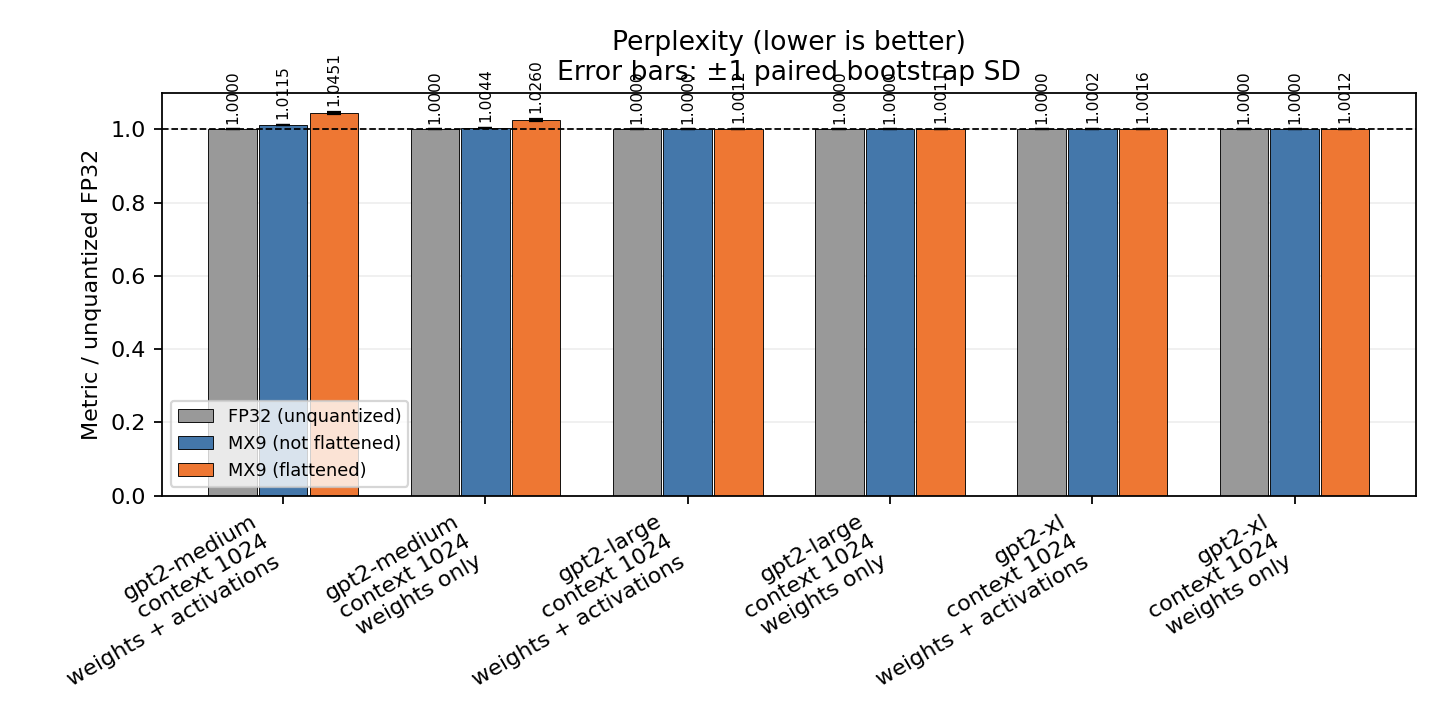

The data file committed next to this chart (first rows):
source, model, parameters, context, mode, metric, value, normalized_to_fp32, std, normalized_std, weights_only, degradation_vs_fp32, degradation_vs_hierarchical, relative_degradation_vs_fp32_percent, flatten_rounding_changed, flatten_rounded_to_zero, flatten_out_of_range, flatten_saturated
/work/cs-471/mixedprecisionarchitects/av…, openai-community/gpt2-large, 774030080, 1024, fp32, perplexity, 16.58, 1.0, 0.4628, 0.0, False, 0.0, -7.96943539924655e-05, 0.0, 0, 0, 0, 0
/work/cs-471/mixedprecisionarchitects/av…, openai-community/gpt2-large, 774030080, 1024, mx9_hierarchical, perplexity, 16.58, 1, 0.4624, 0.0001147, False, 7.96943539924655e-05, 0.0, 0.0004807, 0, 0, 0, 0
/work/cs-471/mixedprecisionarchitects/av…, openai-community/gpt2-large, 774030080, 1024, mx9_flattened, perplexity, 16.6, 1.001, 0.4636, 0.0003328, False, 0.01948, 0.0194, 0.1175, 19640020922, 0, 0, 0
/work/cs-471/mixedprecisionarchitects/av…, openai-community/gpt2-large, 774030080, 1024, mxint8_b16, perplexity, 16.59, 1.001, 0.4633, 0.0002189, False, 0.0113, 0.01122, 0.06814, 0, 0, 0, 0
/work/cs-471/mixedprecisionarchitects/av…, openai-community/gpt2-large, 774030080, 1024, fp32, perplexity, 16.58, 1.0, 0.4628, 0.0, True, 0.0, 0.0005047, 0.0, 0, 0, 0, 0
/work/cs-471/mixedprecisionarchitects/av…, openai-community/gpt2-large, 774030080, 1024, mx9_hierarchical, perplexity, 16.58, 1, 0.4627, 5.5433793962921825e-05, True, -0.0005047, 0.0, -0.003044, 0, 0, 0, 0
/work/cs-471/mixedprecisionarchitects/av…, openai-community/gpt2-large, 774030080, 1024, mx9_flattened, perplexity, 16.6, 1.001, 0.4635, 0.0001514, True, 0.01746, 0.01796, 0.1053, 264653114, 0, 0, 0
/work/cs-471/mixedprecisionarchitects/av…, openai-community/gpt2-medium, 354823168, 1024, fp32, perplexity, 19.32, 1.0, 0.5433, 0.0, False, 0.0, -0.2223, 0.0, 0, 0, 0, 0
/work/cs-471/mixedprecisionarchitects/av…, openai-community/gpt2-medium, 354823168, 1024, mx9_hierarchical, perplexity, 19.55, 1.012, 0.5511, 0.000657, False, 0.2223, 0.0, 1.151, 0, 0, 0, 0
/work/cs-471/mixedprecisionarchitects/av…, openai-community/gpt2-medium, 354823168, 1024, mx9_flattened, perplexity, 20.19, 1.045, 0.5789, 0.002069, False, 0.871, 0.6487, 4.508, 10304620371, 0, 0, 0
/work/cs-471/mixedprecisionarchitects/av…, openai-community/gpt2-medium, 354823168, 1024, mxint8_b16, perplexity, 20.08, 1.039, 0.5614, 0.001272, False, 0.7523, 0.53, 3.893, 0, 0, 0, 0
/work/cs-471/mixedprecisionarchitects/av…, openai-community/gpt2-medium, 354823168, 1024, fp32, perplexity, 19.32, 1.0, 0.5433, 0.0, True, 0.0, -0.08487, 0.0, 0, 0, 0, 0
/work/cs-471/mixedprecisionarchitects/av…, openai-community/gpt2-medium, 354823168, 1024, mx9_hierarchical, perplexity, 19.41, 1.004, 0.5465, 0.0005089, True, 0.08487, 0.0, 0.4392, 0, 0, 0, 0
/work/cs-471/mixedprecisionarchitects/av…, openai-community/gpt2-medium, 354823168, 1024, mx9_flattened, perplexity, 19.83, 1.026, 0.5631, 0.002001, True, 0.5027, 0.4178, 2.601, 120884195, 0, 0, 0
/work/cs-471/mixedprecisionarchitects/av…, openai-community/gpt2-xl, 1557611200, 1024, fp32, perplexity, 14.87, 1.0, 0.417, 0.0, False, 0.0, -0.00279, 0.0, 0, 0, 0, 0
/work/cs-471/mixedprecisionarchitects/av…, openai-community/gpt2-xl, 1557611200, 1024, mx9_hierarchical, perplexity, 14.87, 1, 0.4171, 8.533074468706989e-05, False, 0.00279, 0.0, 0.01876, 0, 0, 0, 0
/work/cs-471/mixedprecisionarchitects/av…, openai-community/gpt2-xl, 1557611200, 1024, mx9_flattened, perplexity, 14.89, 1.002, 0.4177, 0.0002144, False, 0.02334, 0.02056, 0.157, 33090838775, 0, 0, 0
/work/cs-471/mixedprecisionarchitects/av…, openai-community/gpt2-xl, 1557611200, 1024, mxint8_b16, perplexity, 14.88, 1.001, 0.4172, 0.0001474, False, 0.007796, 0.005006, 0.05243, 0, 0, 0, 0
/work/cs-471/mixedprecisionarchitects/av…, openai-community/gpt2-xl, 1557611200, 1024, fp32, perplexity, 14.87, 1.0, 0.417, 0.0, True, 0.0, -0.0007301, 0.0, 0, 0, 0, 0
/work/cs-471/mixedprecisionarchitects/av…, openai-community/gpt2-xl, 1557611200, 1024, mx9_hierarchical, perplexity, 14.87, 1, 0.417, 5.526588372938115e-05, True, 0.0007301, 0.0, 0.00491, 0, 0, 0, 0
/work/cs-471/mixedprecisionarchitects/av…, openai-community/gpt2-xl, 1557611200, 1024, mx9_flattened, perplexity, 14.89, 1.001, 0.4179, 0.0001448, True, 0.01772, 0.01699, 0.1192, 542510959, 0, 0, 0
